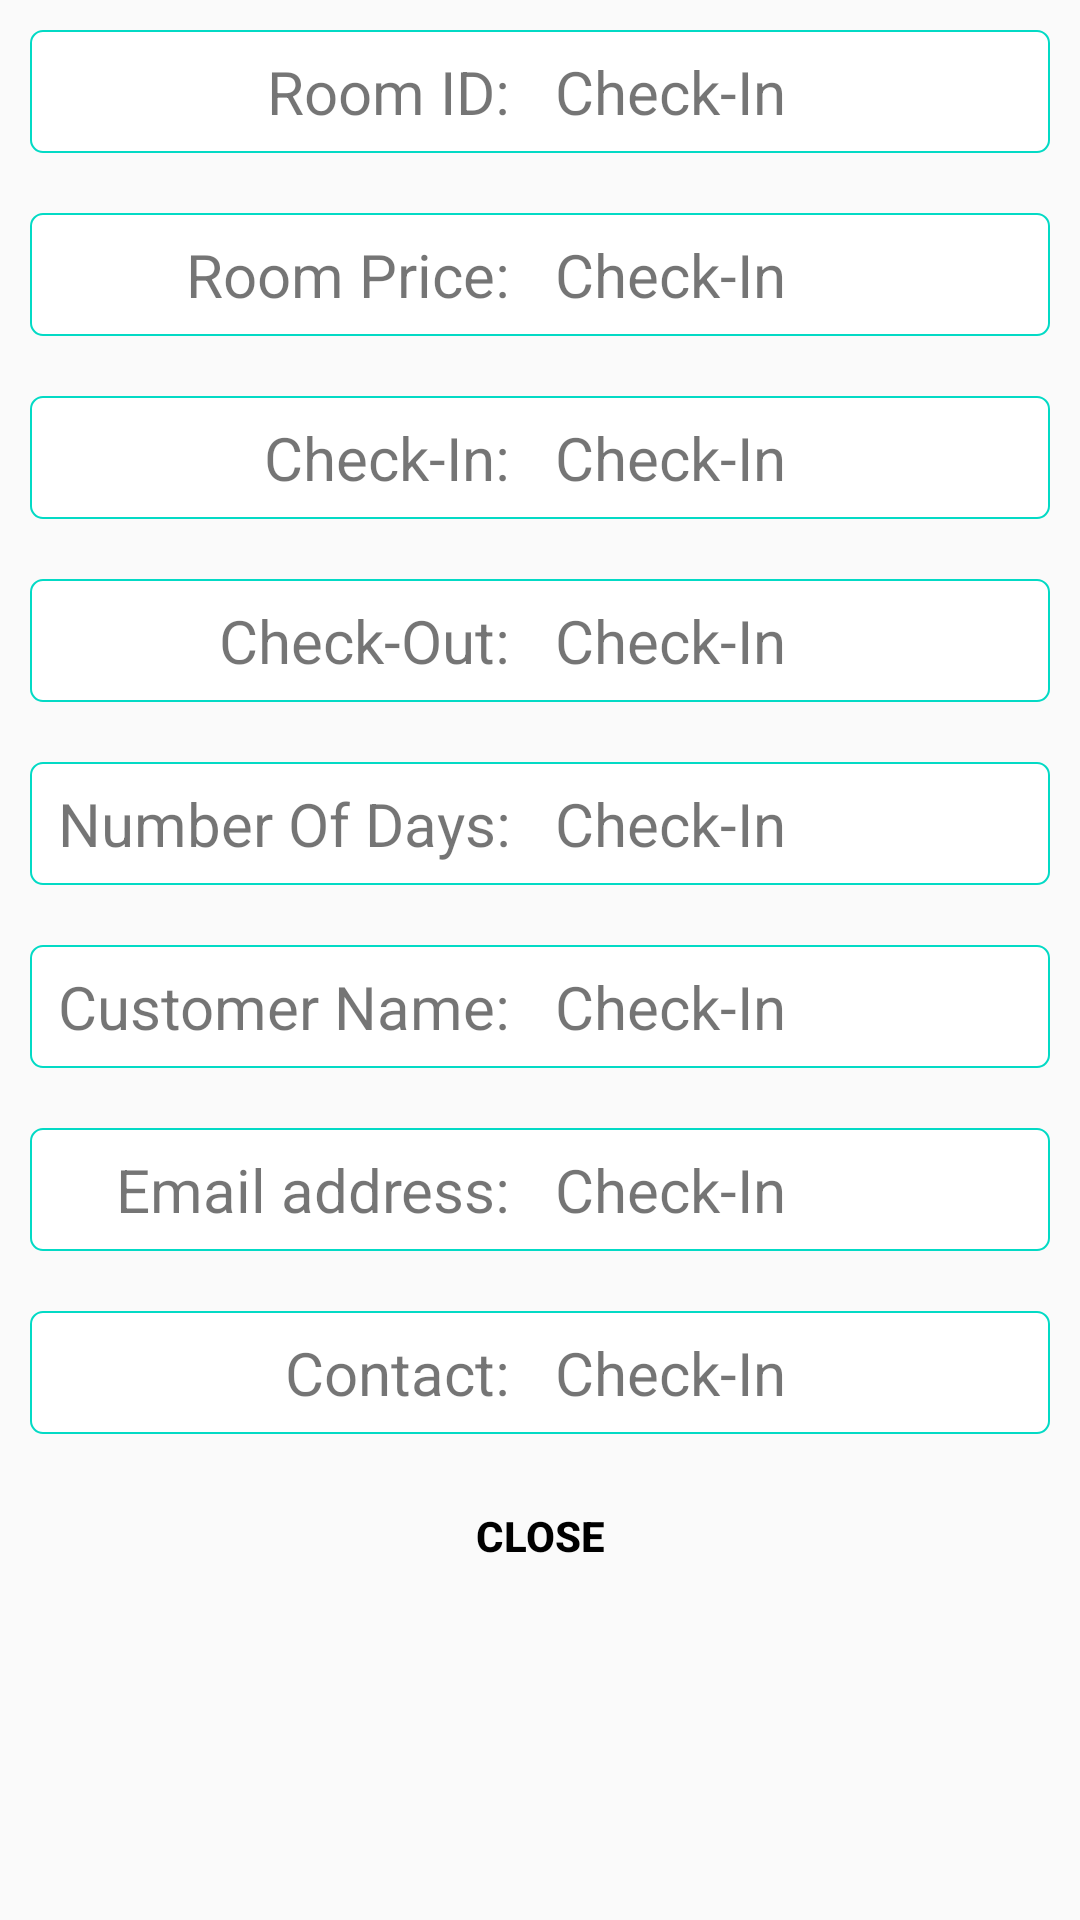

The Android layout XML behind this screen, and the referenced resources:
<!-- AndroidManifest.xml: application theme AppTheme -->
<!-- res/layout/book_details.xml -->
<?xml version="1.0" encoding="utf-8"?>
<LinearLayout xmlns:android="http://schemas.android.com/apk/res/android"
    android:orientation="vertical" android:layout_width="match_parent"
    android:layout_height="match_parent"
    android:layout_margin="10dp"
    android:elevation="6dp">

    <LinearLayout
        android:layout_width="match_parent"
        android:layout_height="wrap_content"
        style="@style/EditTextStyle"
        android:orientation="horizontal"
        android:layout_margin="10dp"
        android:weightSum="2">

        <TextView
            android:layout_width="match_parent"
            android:layout_height="wrap_content"
            android:gravity="end"
            android:layout_marginRight="5dp"
            android:layout_weight="1"
            android:textSize="20dp"
            android:text="Room ID: "/>

        <TextView
            android:id="@+id/viewRoomID"
            android:layout_width="match_parent"
            android:layout_height="wrap_content"
            android:layout_marginLeft="5dp"
            android:textSize="20dp"
            android:layout_weight="1"
            android:text="Check-In"/>

    </LinearLayout>
    <LinearLayout
        android:layout_width="match_parent"
        android:layout_height="wrap_content"
        android:orientation="horizontal"
        style="@style/EditTextStyle"
        android:layout_margin="10dp"
        android:weightSum="2">

        <TextView
            android:layout_width="match_parent"
            android:layout_height="wrap_content"
            android:gravity="end"
            android:layout_marginRight="5dp"
            android:textSize="20dp"
            android:layout_weight="1"
            android:text="Room Price: "/>

        <TextView
            android:id="@+id/viewRoomPrice"
            android:layout_width="match_parent"
            android:layout_height="wrap_content"
            android:textSize="20dp"
            android:layout_marginLeft="5dp"
            android:layout_weight="1"
            android:text="Check-In"/>

    </LinearLayout>
    <LinearLayout
        android:layout_width="match_parent"
        android:layout_height="wrap_content"
        android:orientation="horizontal"
        style="@style/EditTextStyle"
        android:layout_margin="10dp"
        android:weightSum="2">

        <TextView
            android:layout_width="match_parent"
            android:layout_height="wrap_content"
            android:gravity="end"
            android:layout_marginRight="5dp"
            android:textSize="20dp"
            android:layout_weight="1"
            android:text="Check-In: "/>

        <TextView
            android:id="@+id/viewCheckIn"
            android:layout_width="match_parent"
            android:layout_height="wrap_content"
            android:textSize="20dp"
            android:layout_marginLeft="5dp"
            android:layout_weight="1"
            android:text="Check-In"/>

    </LinearLayout>

    <LinearLayout
        android:layout_width="match_parent"
        android:layout_height="wrap_content"
        android:layout_margin="10dp"
        android:orientation="horizontal"
        style="@style/EditTextStyle"
        android:weightSum="2">

        <TextView
            android:layout_width="match_parent"
            android:layout_height="wrap_content"
            android:layout_marginRight="5dp"
            android:textSize="20dp"
            android:gravity="end"
            android:layout_weight="1"
            android:text="Check-Out: "/>

        <TextView
            android:id="@+id/viewCheckOut"
            android:layout_width="match_parent"
            android:layout_height="wrap_content"
            android:textSize="20dp"
            android:layout_marginLeft="5dp"
            android:layout_weight="1"
            android:text="Check-In"/>

    </LinearLayout>

    <LinearLayout
        android:layout_width="match_parent"
        android:layout_height="wrap_content"
        android:orientation="horizontal"
        style="@style/EditTextStyle"
        android:layout_margin="10dp"
        android:weightSum="2">

        <TextView
            android:layout_width="match_parent"
            android:layout_height="wrap_content"
            android:layout_marginRight="5dp"
            android:textSize="20dp"
            android:gravity="end"
            android:layout_weight="1"
            android:text="Number Of Days: "/>

        <TextView
            android:id="@+id/viewNumOfDays"
            android:layout_width="match_parent"
            android:layout_height="wrap_content"
            android:textSize="20dp"
            android:layout_marginLeft="5dp"
            android:layout_weight="1"
            android:text="Check-In"/>

    </LinearLayout>

    <LinearLayout
        android:layout_width="match_parent"
        android:layout_height="wrap_content"
        android:orientation="horizontal"
        style="@style/EditTextStyle"
        android:layout_margin="10dp"
        android:weightSum="2">

        <TextView
            android:layout_width="match_parent"
            android:layout_height="wrap_content"
            android:layout_marginRight="5dp"
            android:textSize="20dp"
            android:gravity="end"
            android:layout_weight="1"
            android:text="Customer Name: "/>

        <TextView
            android:id="@+id/viewName"
            android:layout_width="match_parent"
            android:layout_height="wrap_content"
            android:textSize="20dp"
            android:layout_marginLeft="5dp"
            android:layout_weight="1"
            android:text="Check-In"/>

    </LinearLayout>

    <LinearLayout
        android:layout_width="match_parent"
        android:layout_height="wrap_content"
        android:orientation="horizontal"
        style="@style/EditTextStyle"
        android:layout_margin="10dp"
        android:weightSum="2">

        <TextView
            android:layout_width="match_parent"
            android:layout_height="wrap_content"
            android:layout_marginRight="5dp"
            android:textSize="20dp"
            android:gravity="end"
            android:layout_weight="1"
            android:text="Email address: "/>

        <TextView
            android:id="@+id/viewEmail"
            android:layout_width="match_parent"
            android:layout_height="wrap_content"
            android:textSize="20dp"
            android:layout_marginLeft="5dp"
            android:layout_weight="1"
            android:text="Check-In"/>

    </LinearLayout>

    <LinearLayout
        android:layout_width="match_parent"
        android:layout_height="wrap_content"
        android:orientation="horizontal"
        style="@style/EditTextStyle"
        android:gravity="end"
        android:layout_margin="10dp"
        android:weightSum="2">

        <TextView
            android:layout_width="match_parent"
            android:layout_height="wrap_content"
            android:layout_marginRight="5dp"
            android:textSize="20dp"
            android:layout_weight="1"
            android:gravity="end"
            android:text="Contact: "/>

        <TextView
            android:id="@+id/viewContact"
            android:layout_width="match_parent"
            android:layout_height="wrap_content"
            android:layout_marginLeft="5dp"
            android:textSize="20dp"
            android:layout_weight="1"
            android:text="Check-In"/>

    </LinearLayout>

    <Button
        android:id="@+id/close"
        android:layout_width="wrap_content"
        android:layout_height="wrap_content"
        android:text="close"
        style="@style/BookButton"
        android:gravity="center"
        android:layout_gravity="center"/>

</LinearLayout>
<!-- resources referenced by this layout -->
<resources>
  <style name="BookButton">
          <item name="android:layout_width">wrap_content</item>
          <item name="android:layout_height">wrap_content</item>
          <item name="android:background">@drawable/bg_loginbutstate</item>
          <item name="android:textColor">@android:color/black</item>
          <item name="android:textStyle">bold</item>
      </style>
  <style name="EditTextStyle">
          <item name="android:layout_marginTop">10dp</item>
          <item name="android:layout_width">wrap_content</item>
          <item name="android:layout_height">wrap_content</item>
          <item name="android:background">@drawable/bg_edittext</item>
      </style>
  <style name="AppTheme" parent="Theme.AppCompat.Light.DarkActionBar">
          
          <item name="colorPrimary">@color/colorPrimary</item>
          <item name="colorPrimaryDark">@color/colorPrimaryDark</item>
          <item name="colorAccent">@color/colorAccent</item>
      </style>
  <!-- drawable bg_edittext (drawable-hdpi) -->
  <shape
      xmlns:android="http://schemas.android.com/apk/res/android"
      android:shape="rectangle">
      <corners android:radius="4dp" />
      <padding android:bottom="7dp"
          android:left="7dp"
          android:right="7dp"
          android:top="7dp"/>
      <stroke
          android:width="0.7dp"
          android:color="@color/colorAccent"/>
      <solid android:color="@android:color/white" />
  </shape>
  <!-- not gathered from this repository: default colours our renderer supplied (Android Studio template values) -->
  <color name="colorPrimary">#FF6200EE</color>
  <color name="colorPrimaryDark">#FF3700B3</color>
  <color name="colorAccent">#FF03DAC5</color>
</resources>
